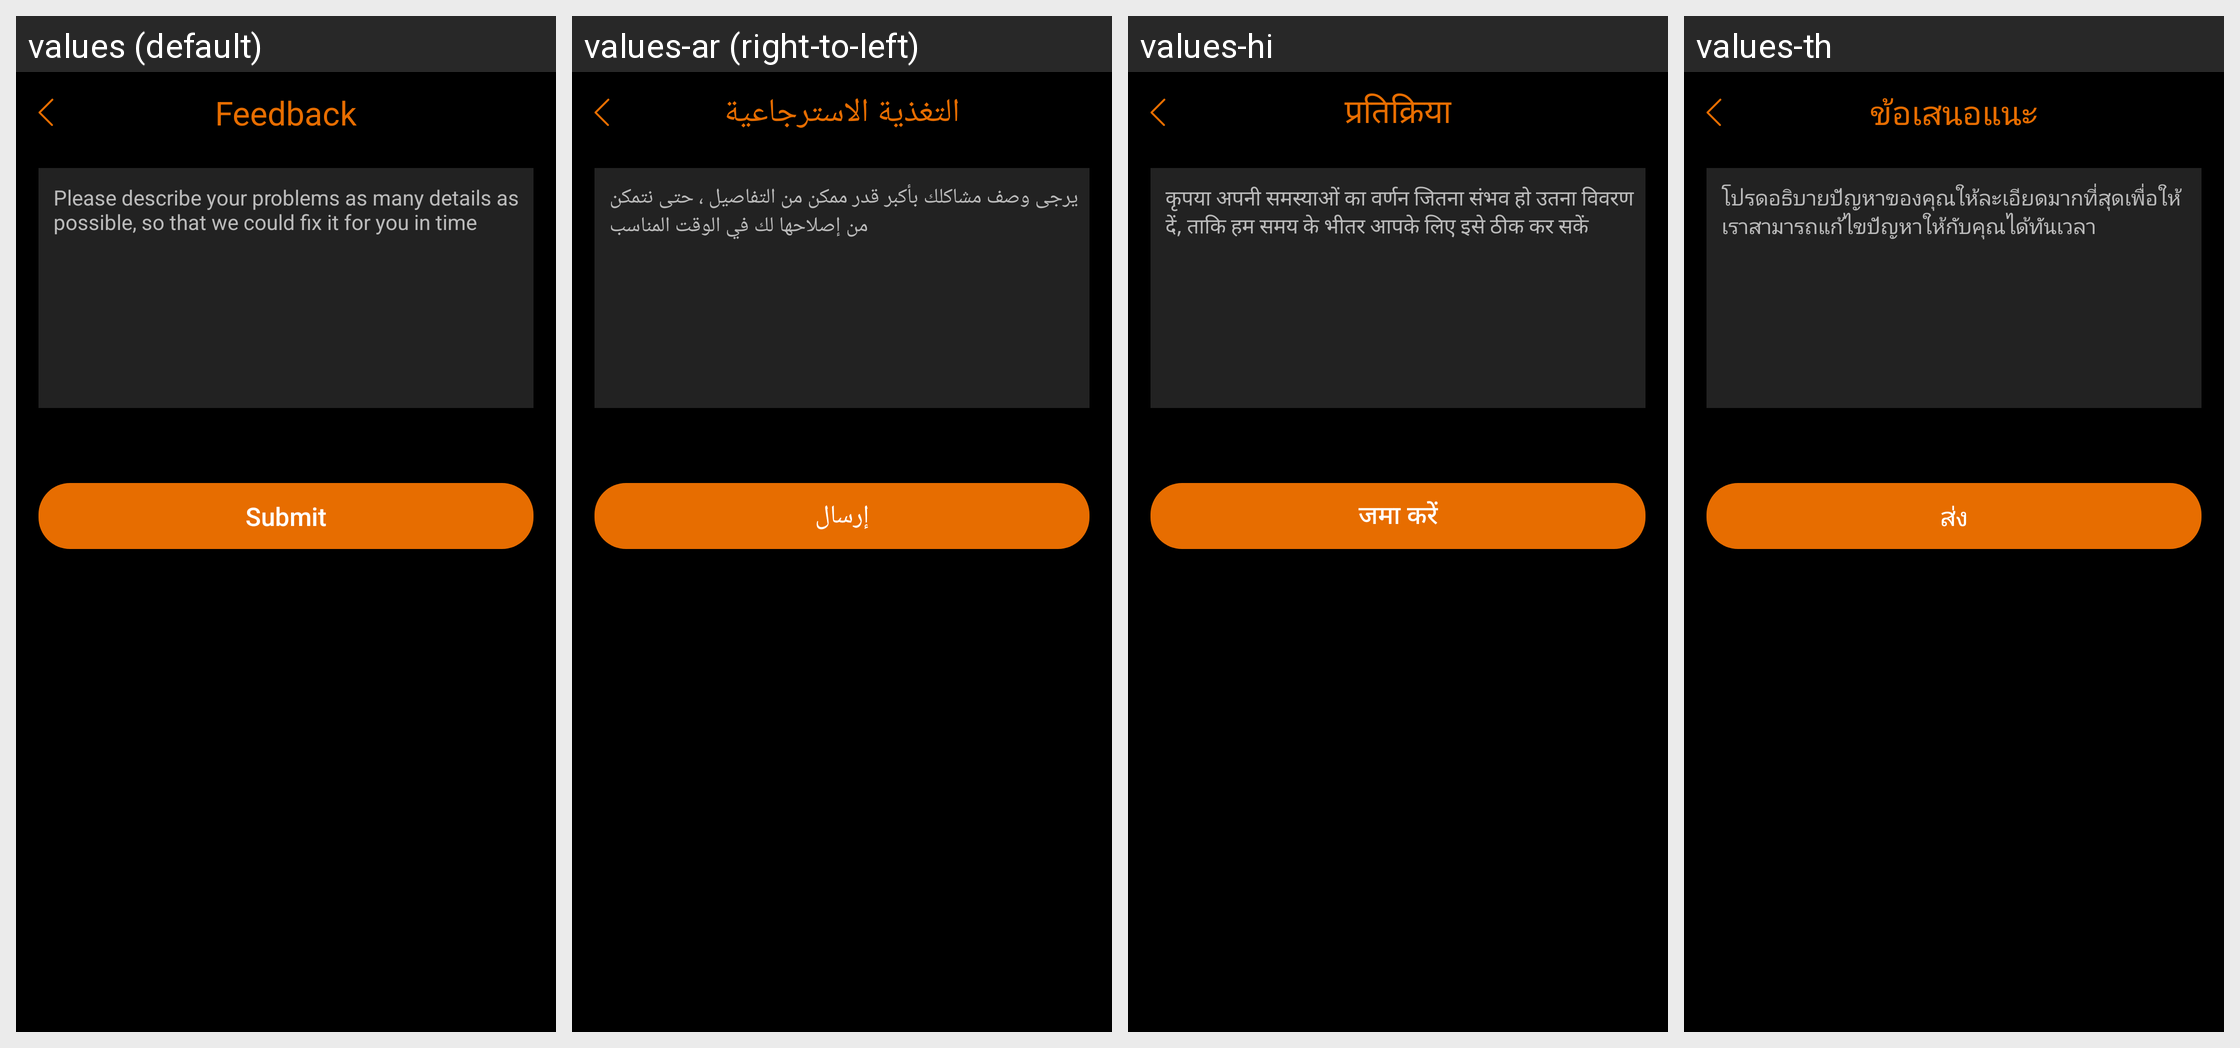

Locale-by-locale string values for the Android screen shown in this grid:
Android screen res/layout/layout_7f0c001d.xml rendered under 4 locales, left to right: values (default), values-ar (right-to-left), values-hi, values-th. Device: Nexus 5 (rendered at 1080×1920; each locale shown at half size, 540×960, under a caption strip naming it); theme style_7f120029.
Other locales in the repository, not shown: values-af, values-am, values-as, values-az, values-be, values-bg, values-bn, values-bs, values-ca, values-cs, values-da, values-de, values-de-rDE, values-el, values-en, values-en-rGB, values-en-rIN, values-en-rXC, values-es, values-es-rUS, values-et, values-eu, values-fa, values-fi, values-fr, values-fr-rCA, values-gl, values-gu, values-hr, values-hu, values-hy, values-id, values-in, values-is, values-it, values-iw, values-ja, values-ja-rJP, values-ka, values-kk, values-km, values-kn, values-ko, values-ky, values-lo, values-lt, values-lv, values-mk, values-ml, values-mn, values-mr, values-ms, values-my, values-nb, values-ne, values-nl, values-or, values-pa, values-pl, values-pt, values-pt-rBR, values-pt-rPT, values-ro, values-ru, values-si, values-sk, values-sl, values-sq, values-sr, values-sv, values-sw, values-ta, values-te, values-tl, values-tw, values-uk, values-ur, values-uz, values-vi, values-zh, values-zh-rCN, values-zh-rHK, values-zh-rTW, values-zu.
Strings drawn on this screen, with the default value and each locale's value (text and hints the layout hard-codes, and strings that could not be matched under every locale, appear in the picture but are not listed):

string_7f1100ae
  values: Feedback
  values-ar: التغذية الاسترجاعية
  values-hi: प्रतिक्रिया
  values-th: ข้อเสนอแนะ

string_7f1100b6
  values: Please describe your problems as many details as possible, so that we could fix it for you in time
  values-ar: يرجى وصف مشاكلك بأكبر قدر ممكن من التفاصيل ، حتى نتمكن من إصلاحها لك في الوقت المناسب
  values-hi: कृपया अपनी समस्याओं का वर्णन जितना संभव हो उतना विवरण दें, ताकि हम समय के भीतर आपके लिए इसे ठीक कर सकें
  values-th: โปรดอธิบายปัญหาของคุณให้ละเอียดมากที่สุดเพื่อให้เราสามารถแก้ไขปัญหาให้กับคุณได้ทันเวลา

string_7f1100b9
  values: Submit
  values-ar: إرسال
  values-hi: जमा करें
  values-th: ส่ง
